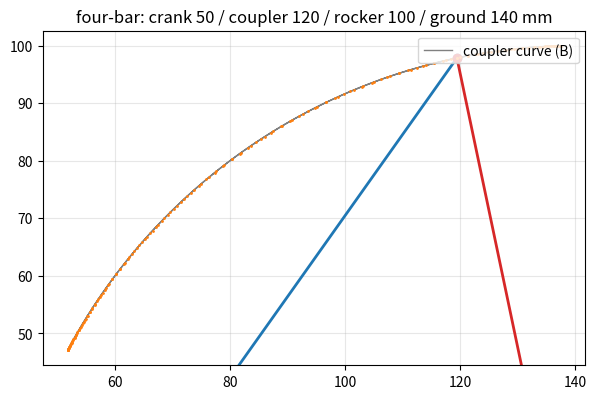
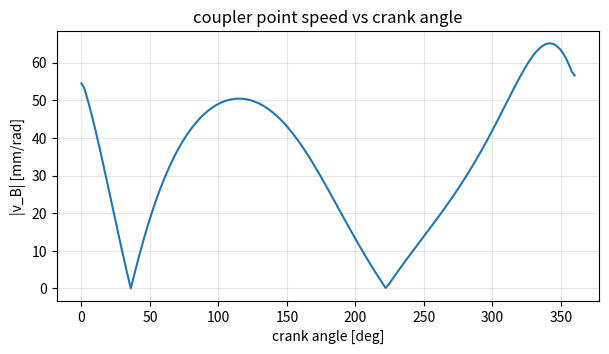

The script that saved these images, in order:
"""Planar linkage kinematics: position + velocity + acceleration, animated.

Model: pin-jointed planar linkage.
  - named points (x, y), some fixed (ground pivots)
  - links = distance constraints between point pairs
  - one driver link swept through an angle

Position analysis: Newton iteration on the loop-closure / distance residuals
(general: any topology, not just four-bar).  Velocity/acceleration from central
finite differences of the converged positions (documented, adequate for plots).

Verification (run `python linkage.py`):
  1. slider-crank piston position vs CLOSED FORM  x = r*cos(t) + sqrt(l^2 - (r*sin t)^2)
     gate: max |error| < 1e-6 mm
  2. four-bar loop closure at every swept angle: |P2-P3| = coupler length
     gate: max closure error < 1e-6 mm

Run:  python linkage.py
"""
import json
import numpy as np


# --------------------------------------------------------------------------
# solver
# --------------------------------------------------------------------------
class Linkage:
    """Points + distance constraints + one driver angle."""

    def __init__(self, points, fixed, links, driver, sliders=()):
        self.points = {k: np.asarray(v, dtype=float) for k, v in points.items()}
        self.fixed = set(fixed)
        self.links = [(a, b, float(L)) for a, b, L in links]
        self.driver = driver  # (p_moving, p_pivot): angle of this link is the input
        # sliders: (point, axis_p1, axis_p2) -> point slides along line(axis_p1, axis_p2)
        self.sliders = list(sliders)

    def _unknowns(self):
        return [k for k in self.points if k not in self.fixed and k != self.driver[0]]

    def solve(self, theta, x0=None):
        """Position analysis at driver angle theta (rad). Returns dict of points.

        x0: optional flat array of unknown coords to warm-start Newton (avoids
        re-converging from a possibly singular default guess each angle).
        """
        pm, pp = self.driver
        pts = {k: v.copy() for k, v in self.points.items()}
        piv = pts[pp]
        # driver point pinned: its position is exact from theta
        d0 = self.points[pm] - self.points[pp]
        Ld = float(np.linalg.norm(d0))
        pts[pm] = piv + Ld * np.array([np.cos(theta), np.sin(theta)])

        unk = self._unknowns()
        if not unk:
            return pts

        x = (np.concatenate([pts[k] for k in unk]) if x0 is None
             else np.asarray(x0, dtype=float).copy())
        rng = np.random.default_rng(20261025)  # deterministic jitter

        def resid(xv):
            for i, k in enumerate(unk):
                pts[k] = xv[2 * i:2 * i + 2]
            r = []
            for a, b, L in self.links:
                r.append(np.linalg.norm(pts[a] - pts[b]) - L)
            for p, a1, a2 in self.sliders:
                d = pts[a2] - pts[a1]
                d = d / np.linalg.norm(d)
                rel = pts[p] - pts[a1]
                r.append(float(rel[0] * d[1] - rel[1] * d[0]))  # signed perp distance
            return np.array(r)

        # Newton with numerical Jacobian; jitter on stall (rank-1 Jacobians,
        # e.g. a collinear initial guess, make min-norm steps stall on a line)
        best_x, best_r = x.copy(), np.inf
        prev_r, stall = np.inf, 0
        for _ in range(200):
            r = resid(x)
            nr = float(np.max(np.abs(r)))
            if nr < best_r:
                best_x, best_r = x.copy(), nr
            if nr < 1e-10:
                break
            stall = stall + 1 if nr >= prev_r * 0.999 else 0
            prev_r = nr
            if stall >= 3:
                x = best_x + rng.normal(scale=1.0, size=x.shape)
                stall, prev_r = 0, np.inf
                continue
            J = np.zeros((len(r), len(x)))
            h = 1e-7
            for j in range(len(x)):
                xp = x.copy(); xp[j] += h
                J[:, j] = (resid(xp) - r) / h
            dx, *_ = np.linalg.lstsq(J, -r, rcond=None)
            step = 1.0
            for _ls in range(20):
                xn = x + step * dx
                if np.max(np.abs(resid(xn))) < nr:
                    break
                step *= 0.5
            x = xn
        x = best_x
        for i, k in enumerate(unk):
            pts[k] = x[2 * i:2 * i + 2]
        self._last_x = x
        return pts

    def sweep(self, angles):
        """Return (N, npts, 2) array of positions in `angles` order.

        Warm-starts each angle from the previous solution (branch continuity).
        """
        keys = list(self.points.keys())
        out = np.zeros((len(angles), len(keys), 2))
        x = None
        for i, th in enumerate(angles):
            pts = self.solve(th, x0=x)
            x = getattr(self, "_last_x", None)
            out[i] = [pts[k] for k in keys]
        return keys, out

    def velocities(self, angles):
        """Central-difference velocities along a sweep (mm/rad).

        MUST differentiate a warm-started sweep() chain — FD across two
        independent cold solves can jump assembly branches and produce
        garbage (learned 2026-10-25).
        """
        keys, P = self.sweep(angles)
        return np.gradient(P, np.asarray(angles, dtype=float), axis=0)


# --------------------------------------------------------------------------
# verification: slider-crank closed form
# --------------------------------------------------------------------------
def verify_slider_crank():
    r, l = 50.0, 150.0
    ang = np.linspace(0, 2 * np.pi, 73)
    lk = Linkage(
        points={"O": (0, 0), "X": (100.0, 0.0), "A": (r, 0), "B": (r + l, 0)},
        fixed={"O", "X"},
        links=[("O", "A", r), ("A", "B", l)],
        driver=("A", "O"),
        sliders=[("B", "O", "X")],   # piston constrained to the x-axis
    )
    err = []
    for th in ang:
        p = lk.solve(th)
        x_exact = r * np.cos(th) + np.sqrt(l**2 - (r * np.sin(th)) ** 2)
        err.append(abs(p["B"][0] - x_exact))
    err = float(np.max(err))
    return dict(check="slider-crank vs closed form", n_angles=len(ang),
                max_error_mm=err, gate_mm=1e-6, passed=bool(err < 1e-6))


# --------------------------------------------------------------------------
# verification: four-bar loop closure
# --------------------------------------------------------------------------
def verify_fourbar_closure():
    # crank 50, coupler 120, rocker 100, ground 140 (Grashof crank-rocker)
    lk = Linkage(
        points={"O2": (0, 0), "A": (50, 0), "B": (190, 0), "O4": (140, 0)},
        fixed={"O2", "O4"},
        links=[("O2", "A", 50.0), ("A", "B", 120.0), ("O4", "B", 100.0)],
        driver=("A", "O2"),
    )
    ang = np.linspace(0, 2 * np.pi, 121)
    err = 0.0
    for th in ang:
        p = lk.solve(th)
        err = max(err, abs(np.linalg.norm(p["A"] - p["B"]) - 120.0),
                  abs(np.linalg.norm(p["O4"] - p["B"]) - 100.0))
    return dict(check="four-bar loop closure", n_angles=len(ang),
                max_error_mm=float(err), gate_mm=1e-6, passed=bool(err < 1e-6))


# --------------------------------------------------------------------------
# demo: four-bar coupler curve + animation
# --------------------------------------------------------------------------
def demo_fourbar(gif_path="fourbar.gif"):
    import matplotlib
    matplotlib.use("Agg")
    import matplotlib.pyplot as plt
    from matplotlib.animation import FuncAnimation, PillowWriter

    lk = Linkage(
        points={"O2": (0, 0), "A": (50, 0), "B": (190, 0), "O4": (140, 0)},
        fixed={"O2", "O4"},
        links=[("O2", "A", 50.0), ("A", "B", 120.0), ("O4", "B", 100.0)],
        driver=("A", "O2"),
    )
    ang = np.linspace(0, 2 * np.pi, 181)
    keys, P = lk.sweep(ang)
    idx = {k: i for i, k in enumerate(keys)}

    # coupler curve (point B) + velocity magnitude of B
    vel = lk.velocities(ang)
    vB = np.linalg.norm(vel[:, idx["B"]], axis=1)

    fig, ax = plt.subplots(figsize=(7, 7), dpi=100)
    ax.plot(P[:, idx["B"], 0], P[:, idx["B"], 1], "-", lw=1, color="gray",
            label="coupler curve (B)")
    link_lines = [ax.plot([], [], "o-", lw=2, color=c)[0] for c in ("k", "tab:blue", "tab:red")]
    trace, = ax.plot([], [], ".", ms=2, color="tab:orange")
    ax.set_aspect("equal"); ax.grid(alpha=0.3); ax.legend(loc="upper right")
    ax.set_title("four-bar: crank 50 / coupler 120 / rocker 100 / ground 140 mm")

    def update(i):
        A = P[i, idx["A"]]; B = P[i, idx["B"]]
        link_lines[0].set_data([0, A[0]], [0, A[1]])
        link_lines[1].set_data([A[0], B[0]], [A[1], B[1]])
        link_lines[2].set_data([140, B[0]], [0, B[1]])
        trace.set_data(P[:i + 1, idx["B"], 0], P[:i + 1, idx["B"], 1])
        return link_lines + [trace]

    anim = FuncAnimation(fig, update, frames=len(ang), blit=True)
    anim.save(gif_path, writer=PillowWriter(fps=30))
    plt.close(fig)

    # velocity sanity plot
    fig2, ax2 = plt.subplots(figsize=(7, 3.5), dpi=100)
    ax2.plot(np.degrees(ang), vB)
    ax2.set_xlabel("crank angle [deg]"); ax2.set_ylabel("|v_B| [mm/rad]")
    ax2.set_title("coupler point speed vs crank angle")
    ax2.grid(alpha=0.3)
    fig2.savefig("fourbar_velocity.png", bbox_inches="tight")
    plt.close(fig2)

    return gif_path, float(vB.min()), float(vB.max())


if __name__ == "__main__":
    results = [verify_slider_crank(), verify_fourbar_closure()]
    for r in results:
        print(json.dumps(r))
    assert all(r["passed"] for r in results), "KINEMATICS VERIFICATION FAILED"

    gif, vmin, vmax = demo_fourbar()
    print(json.dumps(dict(demo="four-bar animation", gif=gif,
                          vB_mm_per_rad=[vmin, vmax])))
    print("PASS: kinematics verified + demo rendered")
